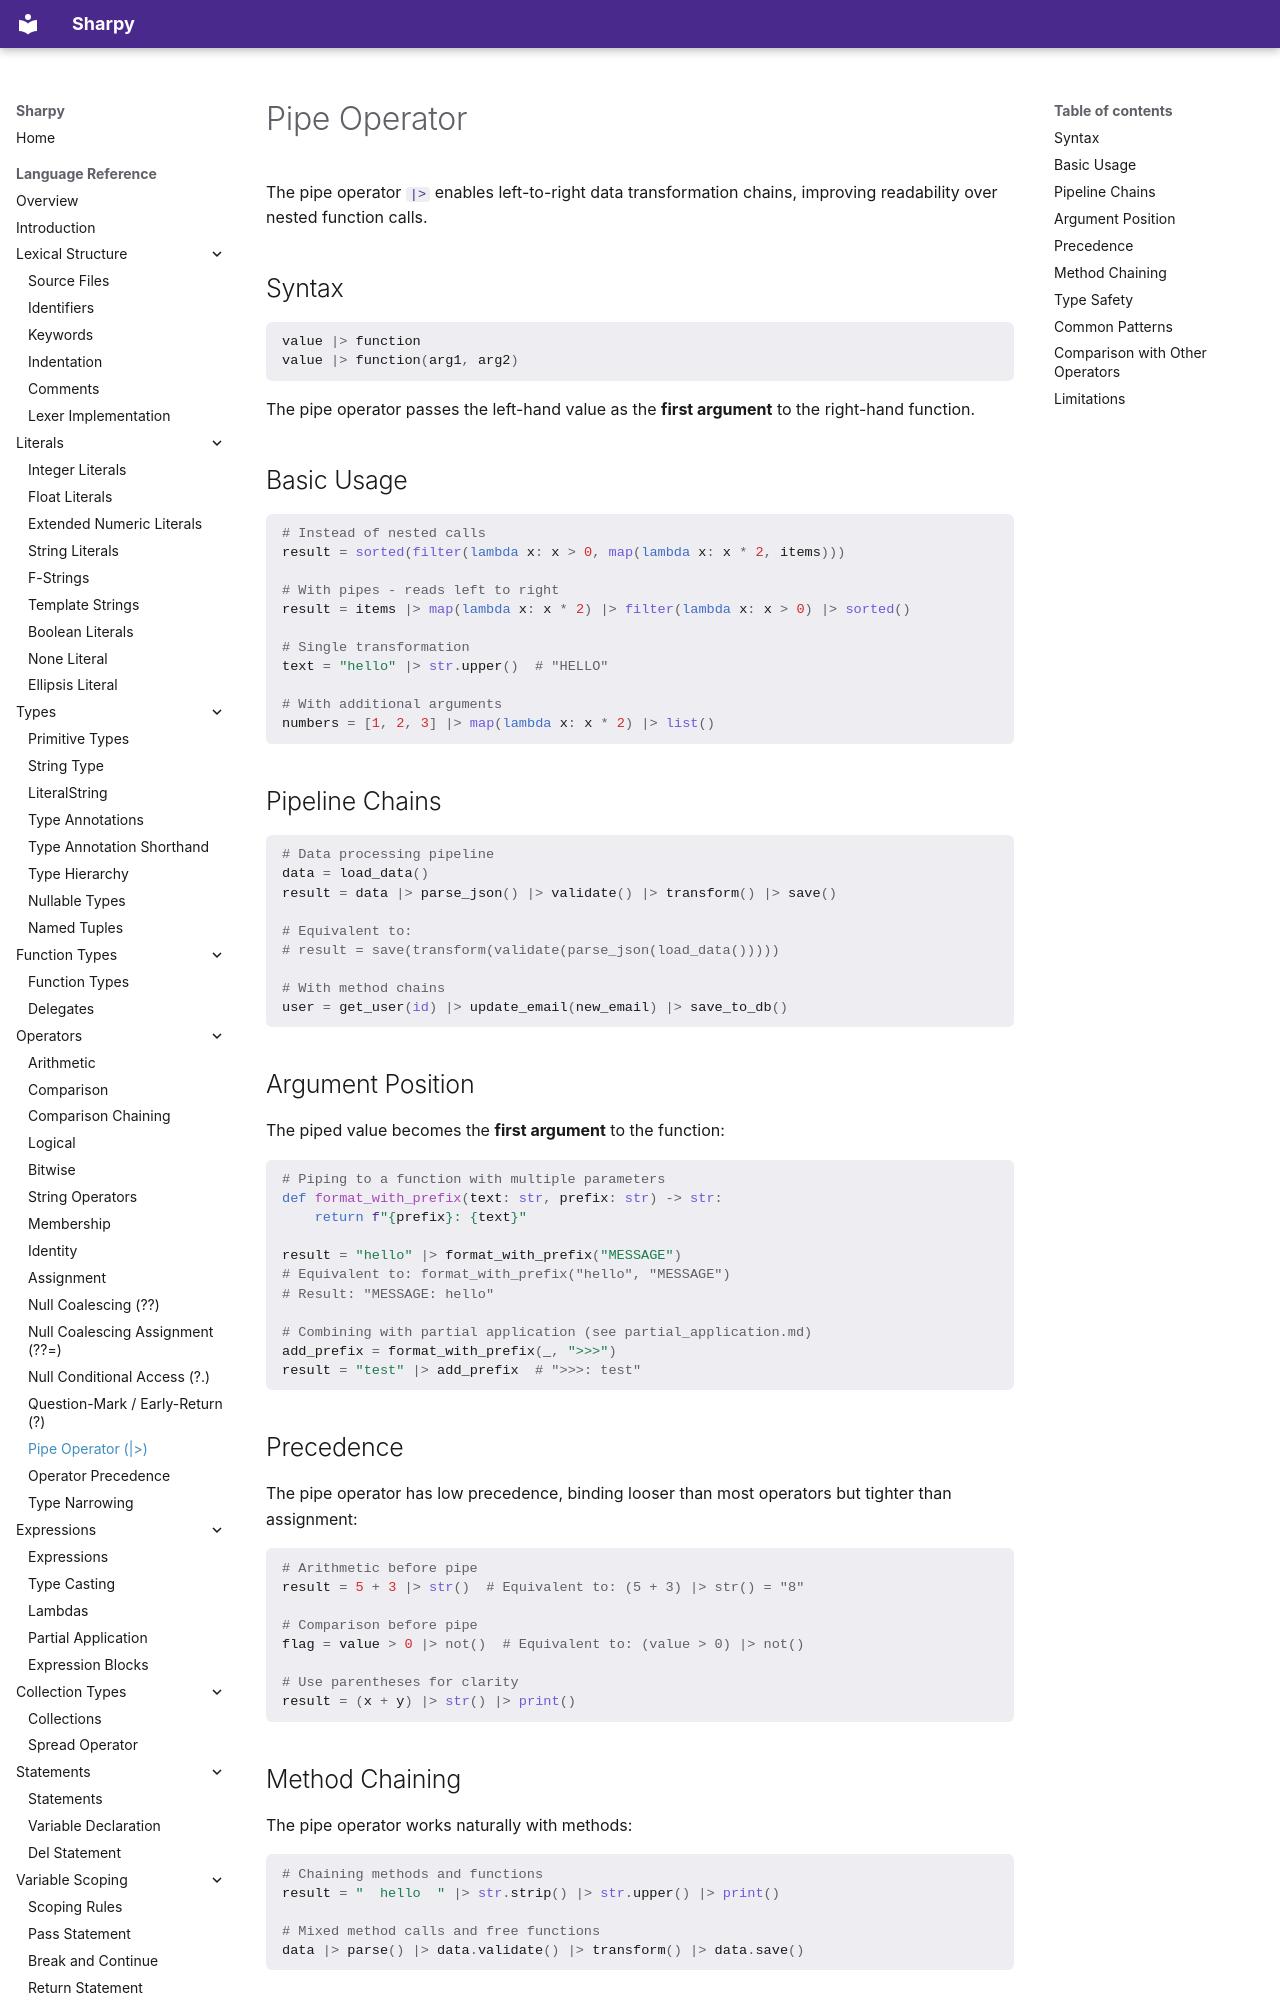

repository: antonsynd/sharpy · page: language_specification/pipe_operator/index.html · generator: mkdocs

# Pipe Operator

The pipe operator `|>` enables left-to-right data transformation chains, improving readability over nested function calls.

## Syntax

<!-- spec-sweep: fragment -->
```python
value |> function
value |> function(arg1, arg2)
```

The pipe operator passes the left-hand value as the **first argument** to the right-hand function.

## Basic Usage

```python
# Instead of nested calls
result = sorted(filter(lambda x: x > 0, map(lambda x: x * 2, items)))

# With pipes - reads left to right
result = items |> map(lambda x: x * 2) |> filter(lambda x: x > 0) |> sorted()

# Single transformation
text = "hello" |> str.upper()  # "HELLO"

# With additional arguments
numbers = [1, 2, 3] |> map(lambda x: x * 2) |> list()
```

## Pipeline Chains

<!-- spec-sweep: fragment -->
```python
# Data processing pipeline
data = load_data()
result = data |> parse_json() |> validate() |> transform() |> save()

# Equivalent to:
# result = save(transform(validate(parse_json(load_data()))))

# With method chains
user = get_user(id) |> update_email(new_email) |> save_to_db()
```
